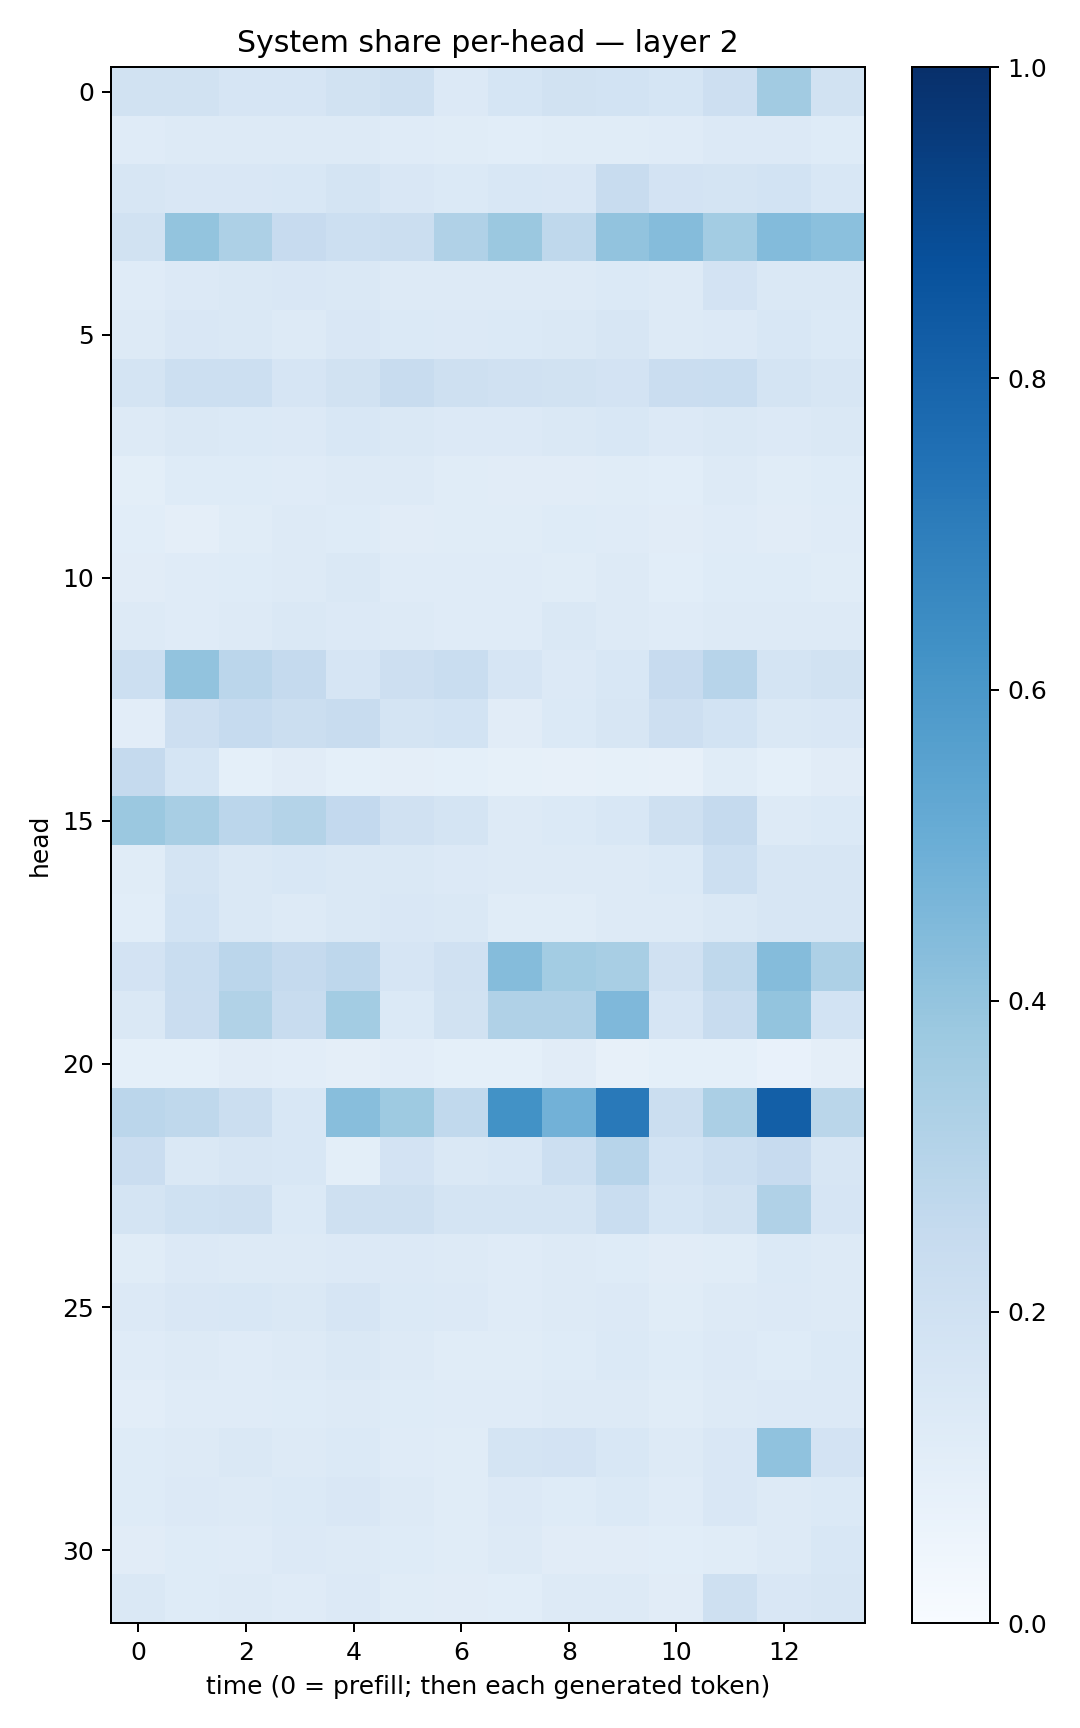

Values plotted in this chart, from the file beside it:
0.18994857, 0.19210897, 0.16554208, 0.1679492, 0.1937315, 0.20573545, 0.13663706, 0.17054634, 0.18784666, 0.18617275, 0.16832754, 0.21378833, 0.36008427, 0.1897616
0.1199, 0.1313, 0.1319, 0.1308, 0.1271, 0.1186, 0.1148, 0.1086, 0.1139, 0.1144, 0.1193, 0.1353, 0.1339, 0.1246
0.1581, 0.1518, 0.1498, 0.1532, 0.1722, 0.1493, 0.1393, 0.1533, 0.1515, 0.2348, 0.1835, 0.1734, 0.1839, 0.1524
0.1916, 0.3988, 0.3267, 0.2461, 0.2178, 0.2204, 0.3199, 0.381, 0.2726, 0.4024, 0.4351, 0.3563, 0.4398, 0.4188
0.1195, 0.1365, 0.1408, 0.1513, 0.1422, 0.1305, 0.1291, 0.1265, 0.1275, 0.1371, 0.1327, 0.1835, 0.144, 0.1444
0.1311, 0.1509, 0.1481, 0.1282, 0.1492, 0.1368, 0.1342, 0.1373, 0.1454, 0.1613, 0.1274, 0.135, 0.1535, 0.1397
0.1733, 0.216, 0.2181, 0.1659, 0.188, 0.2354, 0.2065, 0.1957, 0.1895, 0.1824, 0.2267, 0.231, 0.1769, 0.1637
0.1297, 0.1451, 0.138, 0.1362, 0.1547, 0.1437, 0.1352, 0.1342, 0.1428, 0.1561, 0.1334, 0.1409, 0.1348, 0.1412
0.1001, 0.1223, 0.1212, 0.1206, 0.1298, 0.1252, 0.1148, 0.1129, 0.1117, 0.1167, 0.1077, 0.13, 0.1138, 0.1226
0.1065, 0.09621, 0.1152, 0.1293, 0.1241, 0.1096, 0.1134, 0.1154, 0.1213, 0.1195, 0.1105, 0.1184, 0.1109, 0.12
0.1123, 0.1195, 0.1233, 0.126, 0.1431, 0.1178, 0.119, 0.118, 0.1153, 0.1254, 0.1077, 0.122, 0.1236, 0.1159
0.1261, 0.121, 0.126, 0.1434, 0.1333, 0.1318, 0.1208, 0.1201, 0.1437, 0.1324, 0.1192, 0.1319, 0.1293, 0.1297
0.2177, 0.4033, 0.2817, 0.2512, 0.1656, 0.2124, 0.2319, 0.1676, 0.1351, 0.1536, 0.2423, 0.2964, 0.1744, 0.1935
0.1023, 0.212, 0.2476, 0.2259, 0.2349, 0.174, 0.1872, 0.1103, 0.139, 0.1618, 0.2116, 0.1864, 0.1447, 0.1516
0.2525, 0.1707, 0.09313, 0.1094, 0.09315, 0.09725, 0.09285, 0.08551, 0.08055, 0.0854, 0.08024, 0.1133, 0.093, 0.1127
0.3822, 0.3409, 0.2849, 0.3051, 0.2591, 0.1979, 0.1765, 0.1267, 0.1391, 0.1562, 0.2064, 0.2501, 0.1302, 0.1391
0.1167, 0.174, 0.1439, 0.1544, 0.1441, 0.1441, 0.1358, 0.1324, 0.1253, 0.1297, 0.1402, 0.2168, 0.1569, 0.1584
0.107, 0.1848, 0.1432, 0.1271, 0.1479, 0.1489, 0.1452, 0.1152, 0.1166, 0.1251, 0.1257, 0.1441, 0.1591, 0.162
0.1811, 0.2327, 0.2819, 0.2516, 0.2749, 0.166, 0.1981, 0.4372, 0.3576, 0.3431, 0.1965, 0.2702, 0.4354, 0.3276
0.1466, 0.2291, 0.315, 0.2367, 0.3565, 0.1371, 0.1942, 0.3166, 0.3193, 0.4503, 0.1644, 0.2375, 0.3991, 0.1839
0.09161, 0.09172, 0.11, 0.1017, 0.09496, 0.1023, 0.09045, 0.092, 0.1119, 0.08144, 0.093, 0.0899, 0.07797, 0.09455
0.2818, 0.2721, 0.2253, 0.1554, 0.4291, 0.3747, 0.2644, 0.6226, 0.4808, 0.7153, 0.2234, 0.3324, 0.8201, 0.2859
0.2287, 0.1441, 0.1595, 0.1541, 0.1008, 0.1817, 0.1429, 0.1536, 0.2187, 0.2964, 0.1863, 0.2166, 0.2428, 0.1613
0.1731, 0.2005, 0.2085, 0.1396, 0.2045, 0.2093, 0.1753, 0.1738, 0.1787, 0.2313, 0.1693, 0.1936, 0.3184, 0.1646
0.1159, 0.1335, 0.1291, 0.1289, 0.1355, 0.135, 0.1286, 0.1203, 0.1298, 0.1215, 0.1095, 0.1162, 0.1381, 0.1326
0.1339, 0.1508, 0.1529, 0.1452, 0.1654, 0.1398, 0.1329, 0.1204, 0.1256, 0.1342, 0.1163, 0.1295, 0.1332, 0.1268
0.121, 0.1276, 0.1176, 0.1291, 0.1417, 0.1322, 0.1142, 0.1164, 0.1237, 0.14, 0.1249, 0.1347, 0.1233, 0.1403
0.1049, 0.1211, 0.1183, 0.1213, 0.1317, 0.1223, 0.1173, 0.1203, 0.1296, 0.1259, 0.1149, 0.129, 0.1342, 0.1357
0.1247, 0.1294, 0.1471, 0.1302, 0.1394, 0.118, 0.1138, 0.1762, 0.1798, 0.1525, 0.1324, 0.1516, 0.4091, 0.1813
0.1236, 0.1334, 0.1285, 0.1405, 0.1495, 0.1291, 0.1146, 0.1355, 0.1232, 0.1371, 0.1188, 0.1509, 0.1293, 0.1398
0.1112, 0.1223, 0.12, 0.1359, 0.1322, 0.1233, 0.114, 0.1289, 0.1104, 0.1124, 0.1088, 0.1138, 0.1297, 0.1538
0.1471, 0.1244, 0.132, 0.1188, 0.1347, 0.116, 0.1131, 0.1072, 0.1286, 0.1261, 0.1109, 0.2101, 0.1511, 0.1628
